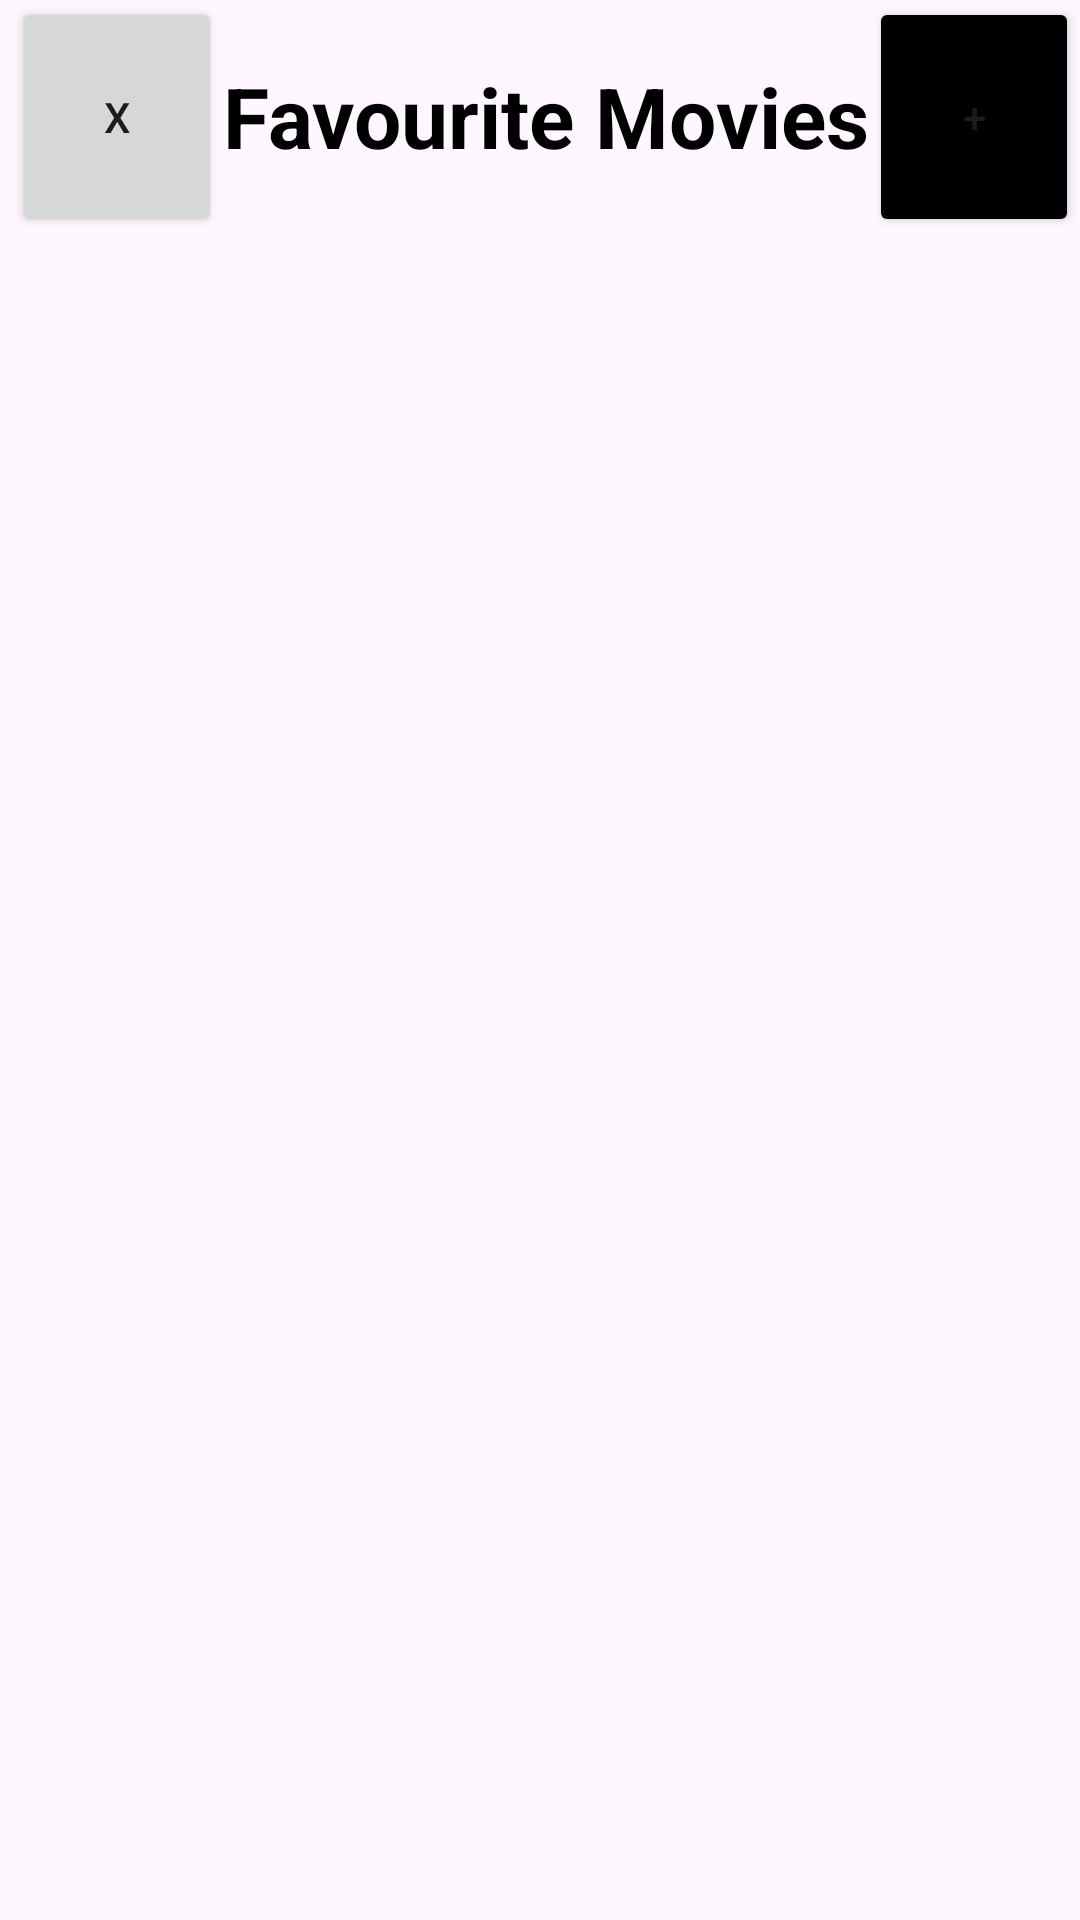

Write the Android layout XML for this screen, with the resource values it uses.
<!-- AndroidManifest.xml: application theme Theme.ASSIGNMENT4 -->
<!-- res/layout/activity_movie_list.xml -->
<?xml version="1.0" encoding="utf-8"?>
<androidx.constraintlayout.widget.ConstraintLayout xmlns:android="http://schemas.android.com/apk/res/android"
    xmlns:app="http://schemas.android.com/apk/res-auto"
    xmlns:tools="http://schemas.android.com/tools"
    android:layout_width="match_parent"
    android:layout_height="match_parent"
    tools:context=".MovieListActivity">

    <Button
        android:layout_marginStart="4dp"
        android:layout_width="70dp"
        android:layout_height="80dp"
        app:layout_constraintStart_toStartOf="parent"
        app:layout_constraintTop_toTopOf="@id/txtViewFavouriteMovies"
        app:layout_constraintBottom_toBottomOf="@id/txtViewFavouriteMovies"
        android:id="@+id/btnClose"
        android:text="X"
        />
    <TextView
        app:layout_constraintStart_toEndOf="@id/btnClose"
        android:id="@+id/txtViewFavouriteMovies"
        android:layout_width="wrap_content"
        android:layout_height="wrap_content"
        android:text="Favourite Movies"
        android:textColor="@color/black"
        android:textSize="28sp"
        android:layout_marginTop="20dp"
        android:textStyle="bold"
        app:layout_constraintEnd_toStartOf="@id/btnAdd"
        app:layout_constraintTop_toTopOf="parent" />

    <androidx.recyclerview.widget.RecyclerView
        android:id="@+id/recyclerView"
        android:layout_width="0dp"
        android:layout_height="0dp"
        android:layout_marginTop="36dp"
        app:layout_constraintBottom_toBottomOf="parent"
        app:layout_constraintEnd_toEndOf="parent"
        app:layout_constraintStart_toStartOf="parent"
        app:layout_constraintTop_toBottomOf="@id/txtViewFavouriteMovies" />

    <Button
        android:id="@+id/btnAdd"
        android:layout_width="70dp"
        android:layout_height="80dp"
        android:text="+"
        android:backgroundTint="@color/black"
        app:layout_constraintStart_toEndOf="@id/txtViewFavouriteMovies"
        app:layout_constraintBottom_toBottomOf="@id/txtViewFavouriteMovies"
        app:layout_constraintTop_toTopOf="@id/txtViewFavouriteMovies"
        app:layout_constraintEnd_toEndOf="parent" />

</androidx.constraintlayout.widget.ConstraintLayout>
<!-- resources referenced by this layout -->
<resources>
  <color name="black">#FF000000</color>
  <style name="Theme.ASSIGNMENT4" parent="Base.Theme.ASSIGNMENT4" />
  <style name="Base.Theme.ASSIGNMENT4" parent="Theme.Material3.DayNight.NoActionBar">
          
          
      </style>
</resources>
